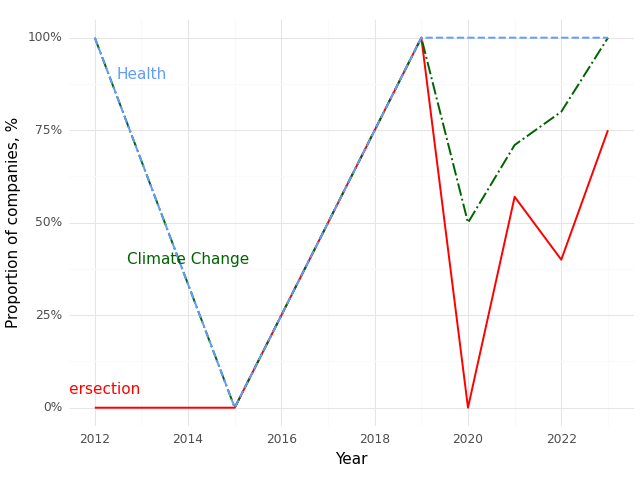

The data file committed next to this chart (first rows):
, Year, Climate (Prop), Health (Prop), Intersection (Prop)
0, 2012, 1.0, 1.0, 0.0
1, 2015, 0.0, 0.0, 0.0
2, 2019, 1.0, 1.0, 1.0
3, 2020, 0.5, 1.0, 0.0
4, 2021, 0.71, 1.0, 0.57
5, 2022, 0.8, 1.0, 0.4
6, 2023, 1.0, 1.0, 0.75
